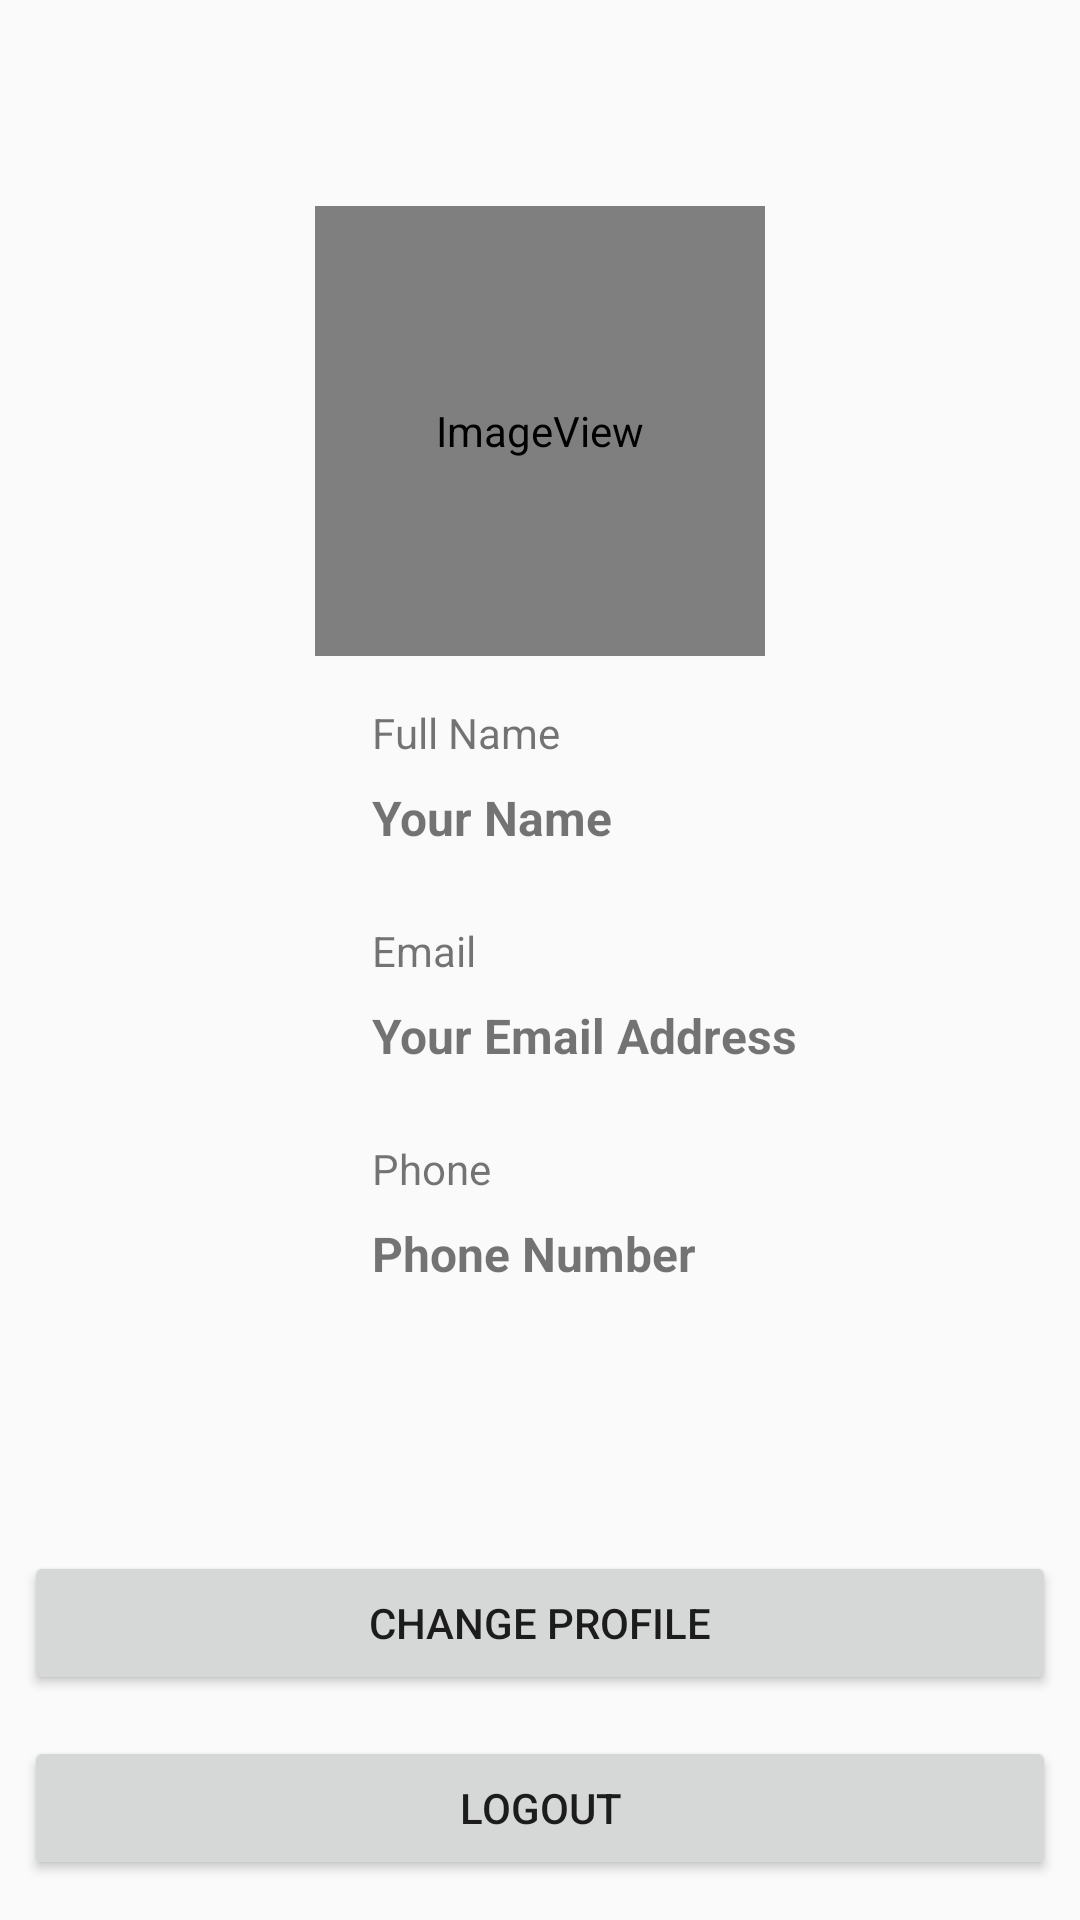

Layout XML and referenced resources for this Android screen:
<!-- AndroidManifest.xml: application theme Theme.ChattingApp -->
<!-- res/layout/activity_dashboard.xml -->
<?xml version="1.0" encoding="utf-8"?>
<androidx.constraintlayout.widget.ConstraintLayout xmlns:android="http://schemas.android.com/apk/res/android"
    xmlns:app="http://schemas.android.com/apk/res-auto"
    xmlns:tools="http://schemas.android.com/tools"
    android:layout_width="match_parent"
    android:layout_height="match_parent"
    tools:context=".Dashboard">



    <ImageView
        android:id="@+id/profileImage"
        android:layout_width="150dp"
        android:layout_height="150dp"
        app:layout_constraintBottom_toBottomOf="parent"
        app:layout_constraintEnd_toEndOf="parent"
        app:layout_constraintStart_toStartOf="parent"
        app:layout_constraintTop_toTopOf="parent"
        app:layout_constraintVertical_bias="0.13999999"
        app:srcCompat="@mipmap/ic_launcher" />

    <TextView
        android:id="@+id/profileName"
        android:layout_width="0dp"
        android:layout_height="wrap_content"
        android:layout_marginStart="8dp"
        android:layout_marginTop="8dp"
        android:layout_marginEnd="16dp"
        android:text="Your Name"
        android:textSize="16sp"
        android:textStyle="bold"
        app:layout_constraintEnd_toEndOf="parent"
        app:layout_constraintStart_toEndOf="@+id/imageView2"
        app:layout_constraintTop_toBottomOf="@+id/textView3" />

    <TextView
        android:id="@+id/profileEmail"
        android:layout_width="0dp"
        android:layout_height="wrap_content"
        android:layout_marginStart="8dp"
        android:layout_marginTop="8dp"
        android:layout_marginEnd="16dp"
        android:text="Your Email Address"
        android:textSize="16sp"
        android:textStyle="bold"
        app:layout_constraintEnd_toEndOf="parent"
        app:layout_constraintStart_toEndOf="@+id/imageView3"
        app:layout_constraintTop_toBottomOf="@+id/textView4" />

    <TextView
        android:id="@+id/profilePhone"
        android:layout_width="0dp"
        android:layout_height="wrap_content"
        android:layout_marginStart="8dp"
        android:layout_marginTop="8dp"
        android:text="Phone Number"
        android:textSize="16sp"
        android:textStyle="bold"
        app:layout_constraintEnd_toEndOf="parent"
        app:layout_constraintStart_toEndOf="@+id/imageView4"
        app:layout_constraintTop_toBottomOf="@+id/textView5" />

    <TextView
        android:id="@+id/textView3"
        android:layout_width="0dp"
        android:layout_height="wrap_content"
        android:layout_marginStart="8dp"
        android:layout_marginEnd="16dp"
        android:text="Full Name"
        app:layout_constraintEnd_toEndOf="parent"
        app:layout_constraintStart_toEndOf="@+id/imageView2"
        app:layout_constraintTop_toTopOf="@+id/imageView2" />

    <TextView
        android:id="@+id/textView4"
        android:layout_width="0dp"
        android:layout_height="wrap_content"
        android:layout_marginStart="8dp"
        android:layout_marginEnd="16dp"
        android:text="Email"
        app:layout_constraintEnd_toEndOf="parent"
        app:layout_constraintStart_toEndOf="@+id/imageView3"
        app:layout_constraintTop_toTopOf="@+id/imageView3" />

    <ImageView
        android:id="@+id/imageView2"
        android:layout_width="100dp"
        android:layout_height="100dp"
        android:layout_marginStart="16dp"
        app:layout_constraintBottom_toBottomOf="parent"
        app:layout_constraintStart_toStartOf="parent"
        app:layout_constraintTop_toBottomOf="@+id/profileImage"
        app:layout_constraintVertical_bias="0.050000012"
         />

    <ImageView
        android:id="@+id/imageView3"
        android:layout_width="100dp"
        android:layout_height="100dp"
        android:layout_marginStart="16dp"
        android:layout_marginTop="24dp"
        app:layout_constraintStart_toStartOf="parent"
        app:layout_constraintTop_toBottomOf="@+id/profileName"
      />

    <ImageView
        android:id="@+id/imageView4"
        android:layout_width="100dp"
        android:layout_height="100dp"
        android:layout_marginStart="16dp"
        android:layout_marginTop="24dp"
        app:layout_constraintStart_toStartOf="parent"
        app:layout_constraintTop_toBottomOf="@+id/profileEmail"
         />

    <TextView
        android:id="@+id/textView5"
        android:layout_width="0dp"
        android:layout_height="wrap_content"
        android:layout_marginStart="8dp"
        android:layout_marginEnd="16dp"
        android:text="Phone"
        app:layout_constraintEnd_toEndOf="parent"
        app:layout_constraintStart_toEndOf="@+id/imageView4"
        app:layout_constraintTop_toTopOf="@+id/imageView4" />

    <Button
        android:id="@+id/changeProfile"
        android:layout_width="0dp"
        android:layout_height="wrap_content"
        android:layout_marginStart="8dp"
        android:layout_marginEnd="8dp"
        android:text="Change Profile"
        app:layout_constraintBottom_toBottomOf="@+id/button"
        app:layout_constraintEnd_toEndOf="parent"
        app:layout_constraintStart_toStartOf="parent"
        app:layout_constraintTop_toBottomOf="@+id/profilePhone"
        app:layout_constraintVertical_bias="0.59000003" />
    <Button
        android:id="@+id/button"
        android:layout_width="0dp"
        android:layout_height="wrap_content"
        android:layout_marginStart="8dp"
        android:layout_marginEnd="8dp"
        android:onClick="logout"
        android:text="Logout"
        app:layout_constraintBottom_toBottomOf="parent"
        app:layout_constraintEnd_toEndOf="parent"
        app:layout_constraintHorizontal_bias="0.0"
        app:layout_constraintStart_toStartOf="parent"
        app:layout_constraintTop_toBottomOf="@+id/changeProfile" />

</androidx.constraintlayout.widget.ConstraintLayout>
<!-- resources referenced by this layout -->
<resources>
  <!-- mipmap ic_launcher (mipmap-anydpi-v26) -->
  <?xml version="1.0" encoding="utf-8"?>
  <adaptive-icon xmlns:android="http://schemas.android.com/apk/res/android">
      <background android:drawable="@drawable/caremee" />
      <foreground android:drawable="@drawable/caremee" />
  </adaptive-icon>
  <style name="Theme.ChattingApp" parent="Theme.AppCompat.DayNight.DarkActionBar">
          
          <item name="colorPrimary">@color/purple_700</item>
          <item name="colorPrimaryVariant">@color/purple_700</item>
          <item name="colorOnPrimary">@color/colorWhite</item>
          
          <item name="colorSecondary">@color/teal_200</item>
          <item name="colorSecondaryVariant">@color/teal_700</item>
          <item name="colorOnSecondary">@color/black</item>
          
          <item name="android:statusBarColor" tools:targetApi="l">?attr/colorPrimaryVariant</item>
          <item name="android:windowActivityTransitions">true</item>
          
      </style>
  <!-- drawable caremee: jpg bitmap (drawable, 9125 bytes) -->
  <color name="purple_700">#7431BF</color>
  <color name="colorWhite">#FFFFFFFF</color>
  <color name="teal_200">#FF03DAC5</color>
  <color name="teal_700">#FF018786</color>
  <color name="black">#FF000000</color>
</resources>
